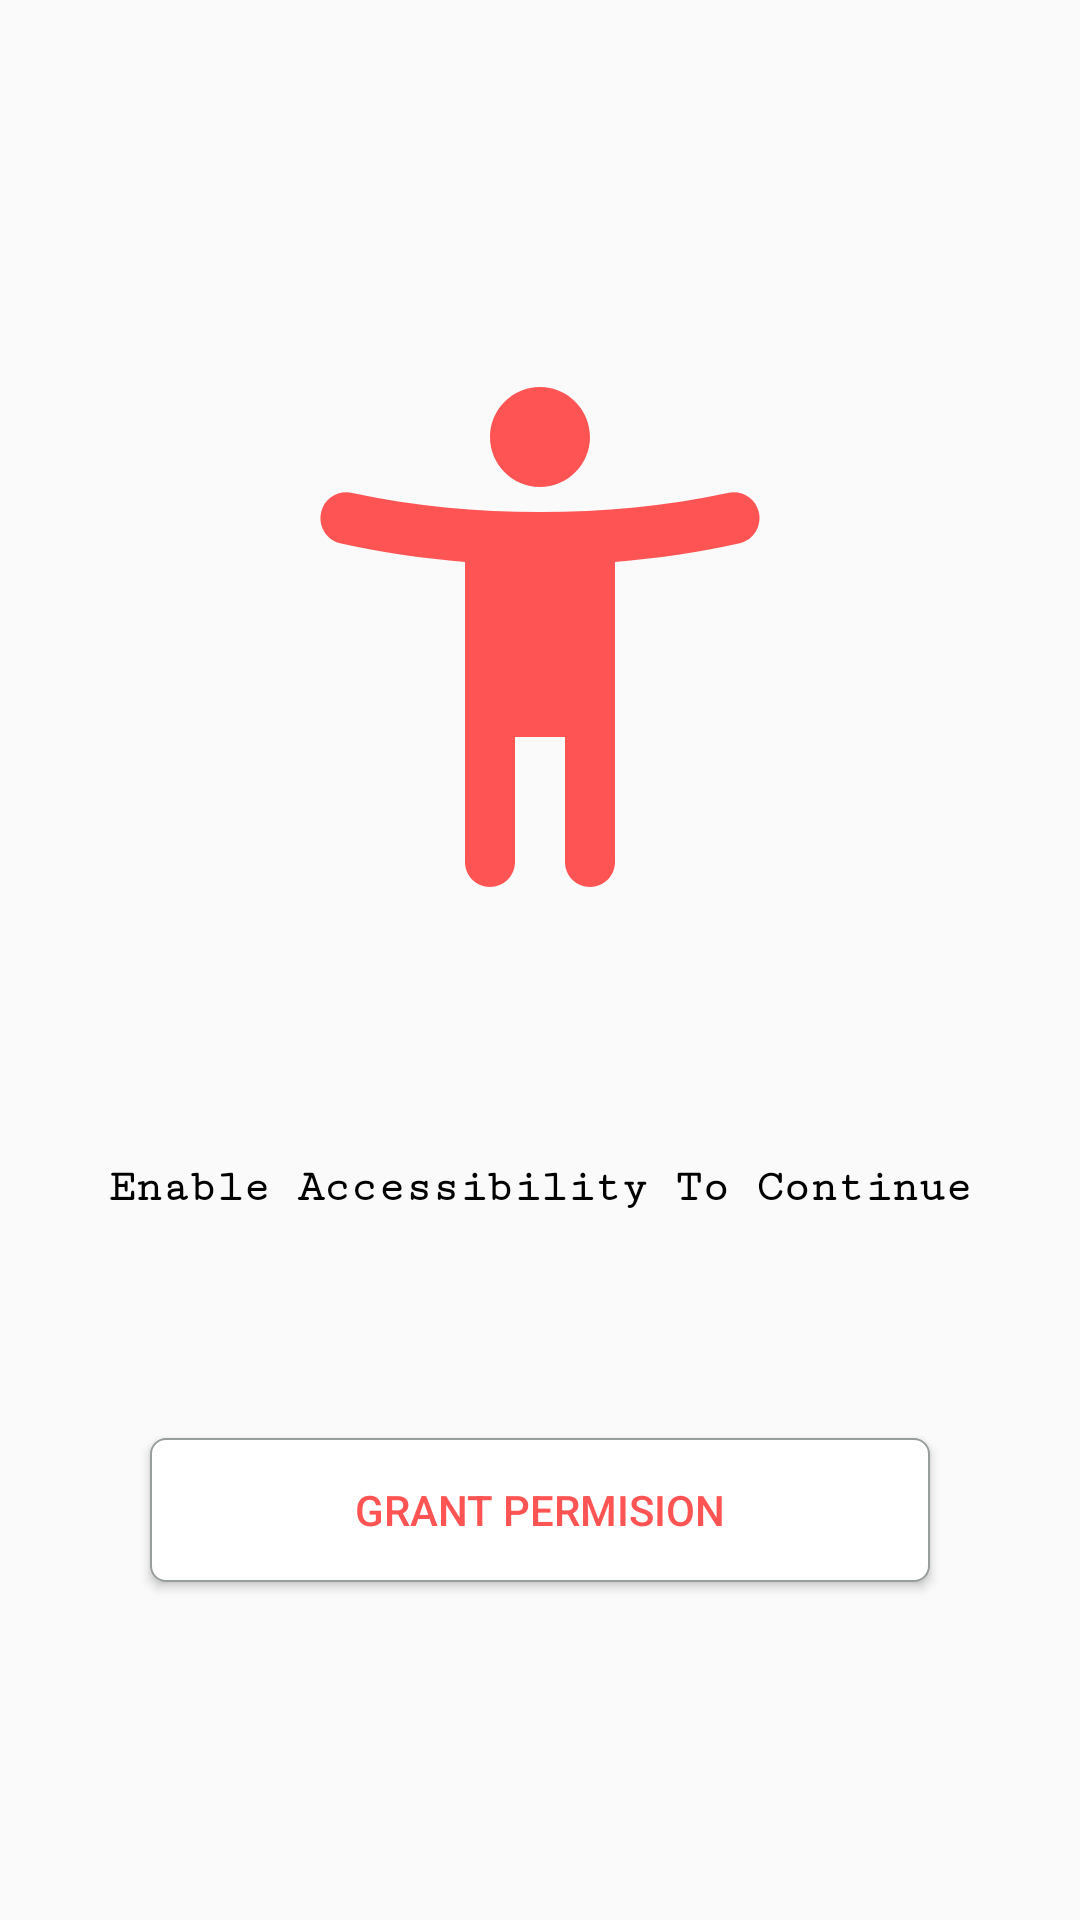

Produce the Android XML layout that renders to this screen, including the resource entries it uses.
<!-- AndroidManifest.xml: application theme Theme.LocationTracker -->
<!-- res/layout/activity_access.xml -->
<?xml version="1.0" encoding="utf-8"?>
<LinearLayout xmlns:android="http://schemas.android.com/apk/res/android"
    xmlns:app="http://schemas.android.com/apk/res-auto"
    xmlns:tools="http://schemas.android.com/tools"
    android:layout_width="match_parent"
    android:layout_height="match_parent"
    android:orientation="vertical"
    android:layout_gravity="center"
    android:gravity="center"
    tools:context="UiActivities.AccessActivity">
<ImageView
    android:layout_margin="50dp"
    android:layout_width="200dp"
    android:layout_height="200dp"
    android:src="@drawable/ic_accessibility"
    android:layout_gravity="center"/>
    <TextView
        android:padding="25dp"
        android:layout_width="wrap_content"
        android:layout_height="wrap_content"
        android:layout_gravity="center"
        android:gravity="center"
        android:textSize="15dp"
        android:fontFamily="serif-monospace"
        android:textStyle="bold"
        android:text="Enable Accessibility To Continue"
        android:textColor="@color/black"/>
    <Button
        android:id="@+id/GetAccess"
        android:layout_width="match_parent"
        android:layout_height="wrap_content"
        android:layout_gravity="center"
        android:layout_margin="50dp"
        android:background="@drawable/background_input"
        android:text="Grant Permision"
        android:textColor="@color/MainColor" />

</LinearLayout>
<!-- resources referenced by this layout -->
<resources>
  <color name="MainColor">#fe5454</color>
  <color name="black">#FF000000</color>
  <!-- drawable background_input (drawable) -->
  <?xml version="1.0" encoding="utf-8"?>
  <shape xmlns:android="http://schemas.android.com/apk/res/android">
   <corners android:radius="5dp" />
      <solid android:color="@color/white" />
      <stroke android:color="@color/MainStrok" android:width="0.5dp"/>
  </shape>
  <!-- drawable ic_accessibility (drawable) -->
  <vector xmlns:android="http://schemas.android.com/apk/res/android"
      android:width="24dp"
      android:height="24dp"
      android:viewportWidth="24"
      android:viewportHeight="24">
    <path
        android:fillColor="@color/MainColor"
        android:pathData="M20.75,6.99c-0.14,-0.55 -0.69,-0.87 -1.24,-0.75 -2.38,0.53 -5.03,0.76 -7.51,0.76s-5.13,-0.23 -7.51,-0.76c-0.55,-0.12 -1.1,0.2 -1.24,0.75 -0.14,0.56 0.2,1.13 0.75,1.26 1.61,0.36 3.35,0.61 5,0.75v12c0,0.55 0.45,1 1,1s1,-0.45 1,-1v-5h2v5c0,0.55 0.45,1 1,1s1,-0.45 1,-1V9c1.65,-0.14 3.39,-0.39 4.99,-0.75 0.56,-0.13 0.9,-0.7 0.76,-1.26zM12,6c1.1,0 2,-0.9 2,-2s-0.9,-2 -2,-2 -2,0.9 -2,2 0.9,2 2,2z"/>
  </vector>
  <style name="Theme.LocationTracker" parent="Theme.AppCompat.Light.NoActionBar">
          
          <item name="android:forceDarkAllowed">false</item>
          <item name="colorPrimary">@color/purple_500</item>
          <item name="colorPrimaryVariant">@color/MainColor</item>
          <item name="colorOnPrimary">@color/white</item>
          
          <item name="colorSecondary">@color/teal_200</item>
          <item name="colorSecondaryVariant">@color/teal_700</item>
          <item name="colorOnSecondary">@color/black</item>
          
          <item name="android:statusBarColor" tools:targetApi="l">?attr/colorPrimaryVariant</item>
          
      </style>
  <color name="white">#FFFFFFFF</color>
  <color name="MainStrok">#989e99</color>
  <color name="purple_500">#FF6200EE</color>
  <color name="teal_200">#FF03DAC5</color>
  <color name="teal_700">#FF018786</color>
</resources>
